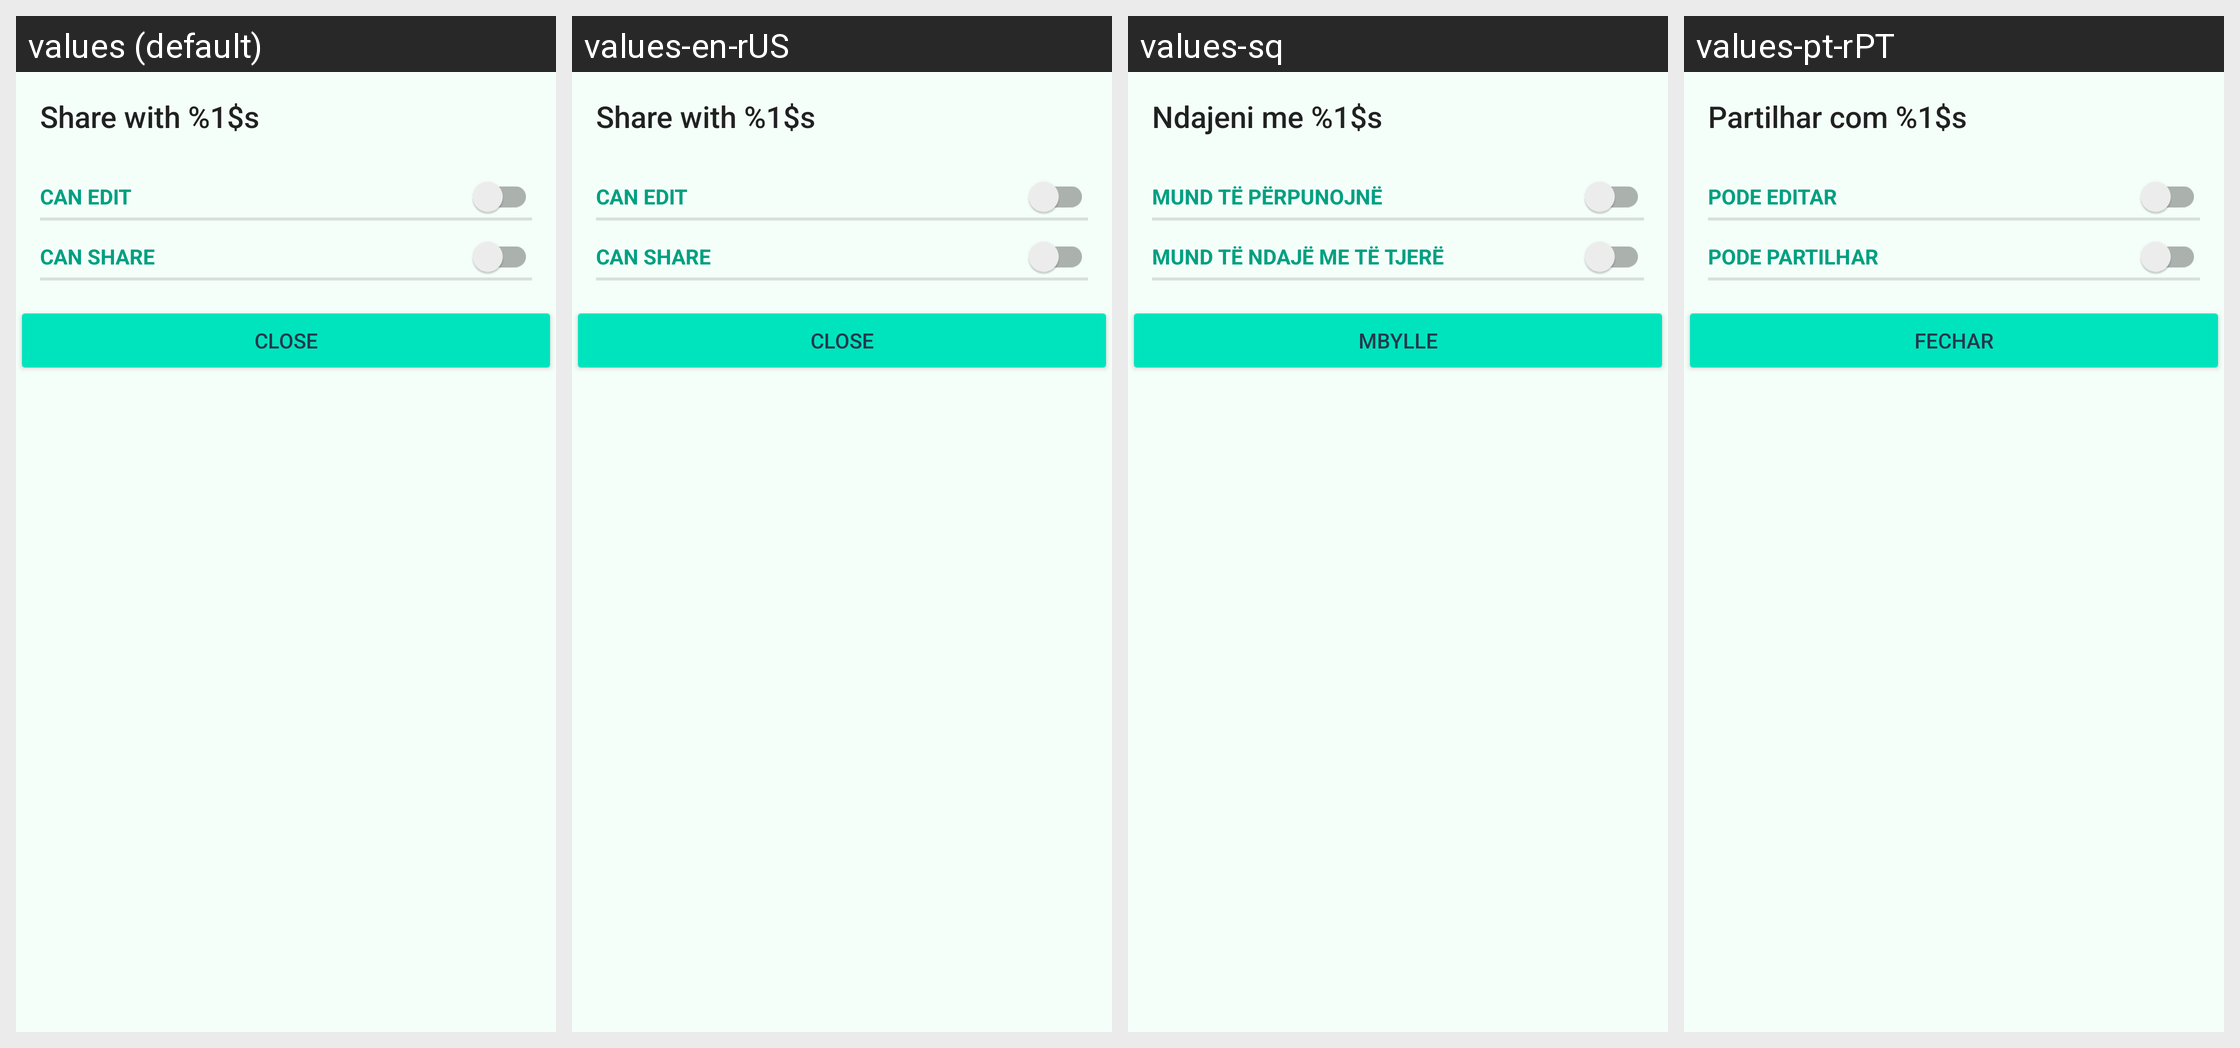

The Android screen above is rendered under several locales of the same app. Produce the string resources it draws, with the default and per-locale values.
Android screen res/layout/edit_share_layout.xml rendered under 4 locales, left to right: values (default), values-en-rUS, values-sq, values-pt-rPT. Device: Nexus 5 (rendered at 1080×1920; each locale shown at half size, 540×960, under a caption strip naming it); theme Theme.ownCloud.Toolbar.
Other locales in the repository, not shown: values-cs-rCZ, values-de, values-de-rDE, values-en-rGB, values-eo, values-es, values-et-rEE, values-fi-rFI, values-he, values-ja-rJP, values-ko, values-lo, values-nl, values-pt-rBR, values-ru, values-sv, values-tr, values-ug.
Strings drawn on this screen, with the default value and each locale's value (text and hints the layout hard-codes, and strings that could not be matched under every locale, appear in the picture but are not listed):

share_with_edit_title
  values: Share with %1$s
  values-en-rUS: Share with %1$s
  values-sq: Ndajeni me %1$s
  values-pt-rPT: Partilhar com %1$s

share_privilege_can_edit
  values: can edit
  values-en-rUS: can edit
  values-sq: mund të përpunojnë
  values-pt-rPT: pode editar

share_privilege_can_share
  values: can share
  values-en-rUS: can share
  values-sq: mund të ndajë me të tjerë
  values-pt-rPT: pode partilhar

drawer_close
  values: Close
  values-en-rUS: Close
  values-sq: Mbylle
  values-pt-rPT: Fechar
